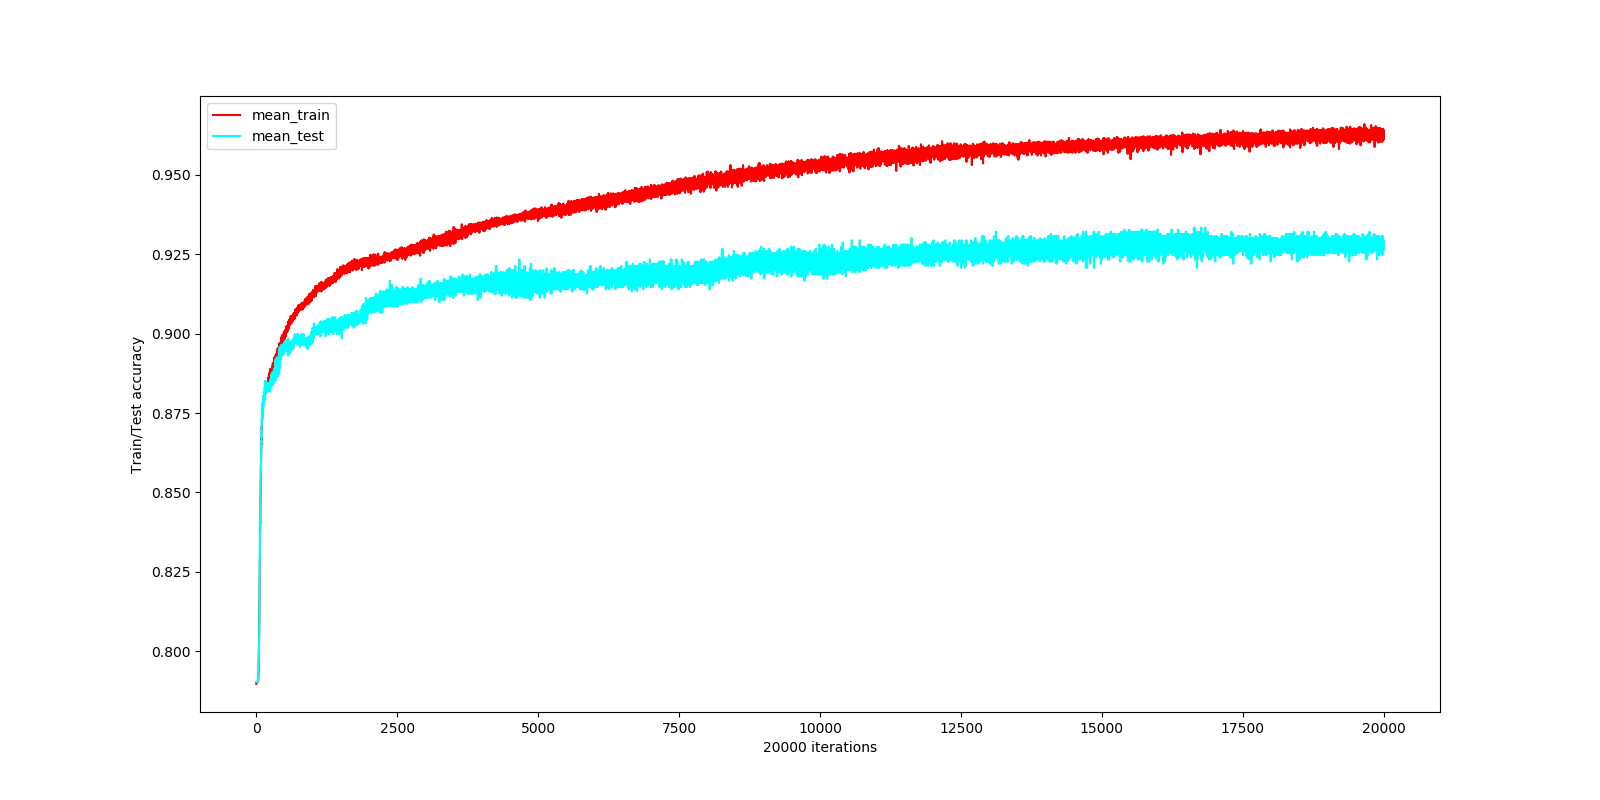

Values plotted in this chart, from the file beside it:
iter, tr-acc, te-acc
0, 0.7897, 0.7903
1, 0.7903, 0.7903
2, 0.7903, 0.7903
3, 0.7903, 0.7903
4, 0.7903, 0.7903
5, 0.7903, 0.7903
6, 0.7903, 0.7903
7, 0.7903, 0.7903
8, 0.7903, 0.7903
9, 0.7903, 0.7903
10, 0.7903, 0.7903
11, 0.7903, 0.7903
12, 0.7903, 0.7903
13, 0.7903, 0.7903
14, 0.7903, 0.7903
15, 0.7903, 0.7903
16, 0.7903, 0.7903
17, 0.7903, 0.7903
18, 0.7903, 0.7903
19, 0.7903, 0.7903
20, 0.7903, 0.7903
21, 0.7903, 0.7903
22, 0.7903, 0.7903
23, 0.7903, 0.7903
24, 0.7903, 0.7903
25, 0.7903, 0.7903
26, 0.7903, 0.7903
27, 0.7903, 0.7903
28, 0.7903, 0.7903
29, 0.7903, 0.7903
30, 0.7903, 0.791
31, 0.7903, 0.791
32, 0.7907, 0.7924
33, 0.7912, 0.7924
34, 0.7912, 0.7924
35, 0.7913, 0.7924
36, 0.7927, 0.7924
37, 0.793, 0.793
38, 0.7933, 0.7944
39, 0.7939, 0.795
40, 0.7945, 0.7957
41, 0.7954, 0.7964
42, 0.7965, 0.7971
43, 0.7974, 0.7977
44, 0.7994, 0.7991
45, 0.8012, 0.7998
46, 0.8026, 0.8011
47, 0.8024, 0.8018
48, 0.8033, 0.8018
49, 0.8053, 0.8031
50, 0.808, 0.8058
51, 0.8091, 0.8071
52, 0.8098, 0.8085
53, 0.8118, 0.8105
54, 0.8138, 0.8105
55, 0.8144, 0.8119
56, 0.8165, 0.8145
57, 0.8191, 0.8192
58, 0.8219, 0.8226
59, 0.8243, 0.8233
... 19,940 more rows
